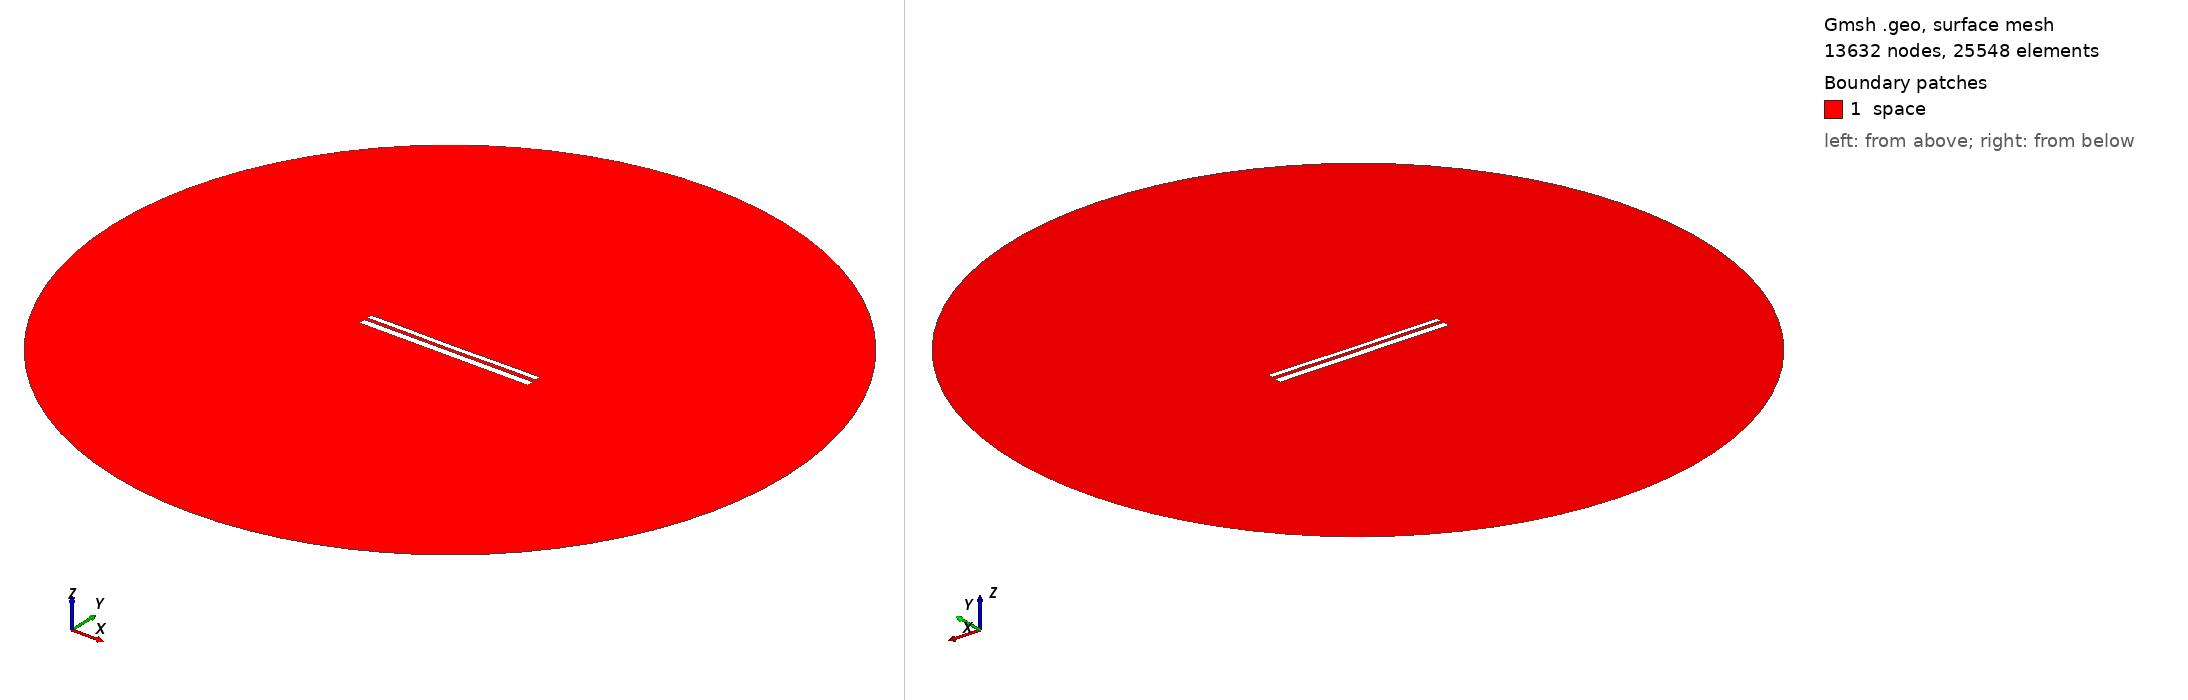

Gmsh geometry script, surface-meshed: 13632 nodes, 25548 surface elements. Boundary patches (legend numbers): 1 space. Left view from above one corner, right view from below the opposite corner. Legend entries are the model's physical surfaces. The drawing asked Gmsh for element sizes between 1% and 20% of the model's largest extent; the script's own settings can give other sizes.

=== 9914.geo (drawn) ===
//---------------------------------------
// Geometry kernel
//---------------------------------------

SetFactory("OpenCASCADE");



//---------------------------------------
// Parameters of the geometry
//---------------------------------------

// Overetch of the upper plate
overetch = 0.375;

// Distance between the plates
distance = 1.5;

// Discretization over the x axis (for the deformation)
nx = 50; 

// Length of the plate
L = 100 - overetch; 

// Number of modes
n = 4; 

// 1st mode coefficient
coeff(1) = 0.15;
beta(1) = 0.596864 * 3.1415926535 / L;

// 2nd mode coefficient
coeff(2) = -0.075;
beta(2) = 1.49418 * 3.1415926535 / L;

// 3rd mode coefficient
coeff(3) = 0.0;
beta(3) = 2.50025 * 3.1415926535 / L;

// 4th mode coefficient
coeff(4) = 0.07499999999999998;
beta(4) = 3.49999 * 3.1415926535 / L;



//---------------------------------------
// Upper plate (deformed rectangle)
//---------------------------------------

// Coordiantes of the upper plate
xmin = -50;
xmax = 50 - overetch;

// Height of the upper plate
yheight = 4 - 2 * overetch;

// Indexes of the points
UpperID[] = {};
LowerID[] = {};
LeftID[] = {};
RightID[] = {};

// Point index
p = 1;

// Horizontal edges
For i In {1:nx}
    x = xmin + (i-1)*(xmax - xmin)/(nx-1);

    y_bottom = distance / 2 + overetch;
    For j In {1:n}
        C = (Cosh(beta(j)*L) + Cos(beta(j)*L)) / (Sinh(beta(j)*L) + Sin(beta(j)*L));
        y_bottom  = y_bottom + coeff(j) * (Cosh(beta(j)*(x+50)) - Cos(beta(j)*(x+50)) - C * (Sinh(beta(j)*(x+50)) - Sin(beta(j)*(x+50))));
    EndFor

    y_top = y_bottom + yheight;

    Point(p) = {x, y_top, 0, 1.0};
    UpperID[i] = p;
    p = p + 1;

    Point(p) = {x, y_bottom, 0, 1.0};
    LowerID[i] = p;
    p = p + 1;
EndFor

// Create point lists
UpperPts[] = {}; LowerPts[] = {};
For i In {1:nx}
  UpperPts[] += {UpperID[i]};
  LowerPts[] += {LowerID[i]};
EndFor

// Build splines
Spline(1) = {UpperPts[]};
Spline(2) = {LowerPts[]};
Line(3) = {LowerPts[nx-1], UpperPts[nx-1]};
Line(4) = {LowerPts[0], UpperPts[0]};

// Build the plane surface
Curve Loop(1) = {2, 3, -1, -4};
Plane Surface(1) = {1};



//---------------------------------------
// Lower plate (rectangle)
//---------------------------------------

// Vertices
Point(1001) = {-50, -1, 0, 1.0};
Point(1002) = { 50, -1, 0, 1.0};
Point(1003) = { 50,  -5, 0, 1.0};
Point(1004) = {-50,  -5, 0, 1.0};

// Edges
Line(5) = {1001, 1002};
Line(6) = {1002, 1003};
Line(7) = {1003, 1004};
Line(8) = {1004, 1001};

// Plane surface
Line Loop(2) = {5, 6, 7, 8};
Plane Surface(2) = {2}; 



//---------------------------------------
// Outer (fictious) boundary
//---------------------------------------

// Points
Point(1005) = {0, 0, 0};       // Center
Point(1006) = {200, 0, 0};     // Start point
Point(1007) = {0, 200, 0};     // 90 degrees
Point(1008) = {-200, 0, 0};    // 180 degrees
Point(1009) = {0, -200, 0};    // 270 degrees

// Circle arcs (each needs start, center, end)
Circle(9) = {1006, 1005, 1007};
Circle(10) = {1007, 1005, 1008};
Circle(11) = {1008, 1005, 1009};
Circle(12) = {1009, 1005, 1006};

// Plane surface for the entire domain
Curve Loop(3) = {9, 10, 11, 12};
Surface(3) = {3};

// Subtract the plates from the whole domain to obtain the actual domain where we want to solve the equations
BooleanDifference{ Surface{3}; Delete; }{ Surface{1}; Surface{2}; Delete; }




//---------------------------------------
// Transfinite Lines/Curves
//---------------------------------------

// Set the number of points on the boundaries
r = 7;

// Plates
Transfinite Curve {1, 2} = 50*r Using Progression 1;
Transfinite Curve {3, 4} = 2*r Using Progression 1;
Transfinite Line {5, 7} = 50*r Using Progression 1;
Transfinite Line {6, 8} = 2*r Using Progression 1;

// Outer boundary
Transfinite Line {9, 10, 11, 12} = 20 Using Progression 1;



//---------------------------------------
// Physical groups
//---------------------------------------                

// Physical curves (boundaries)
Physical Line("force_segment", 10) = {2};
Physical Line("upper_plate", 11) = {1, 3, 4};
Physical Line("lower_plate", 12) = {5, 6, 7, 8};
Physical Line("boundary", 20) = {9, 10, 11, 12};

// Physical Surfaces
Physical Surface("space", 30) = {3};



//---------------------------------------
// 6. Generate the Mesh
//---------------------------------------

// 2D mesh generation
Mesh 2;
